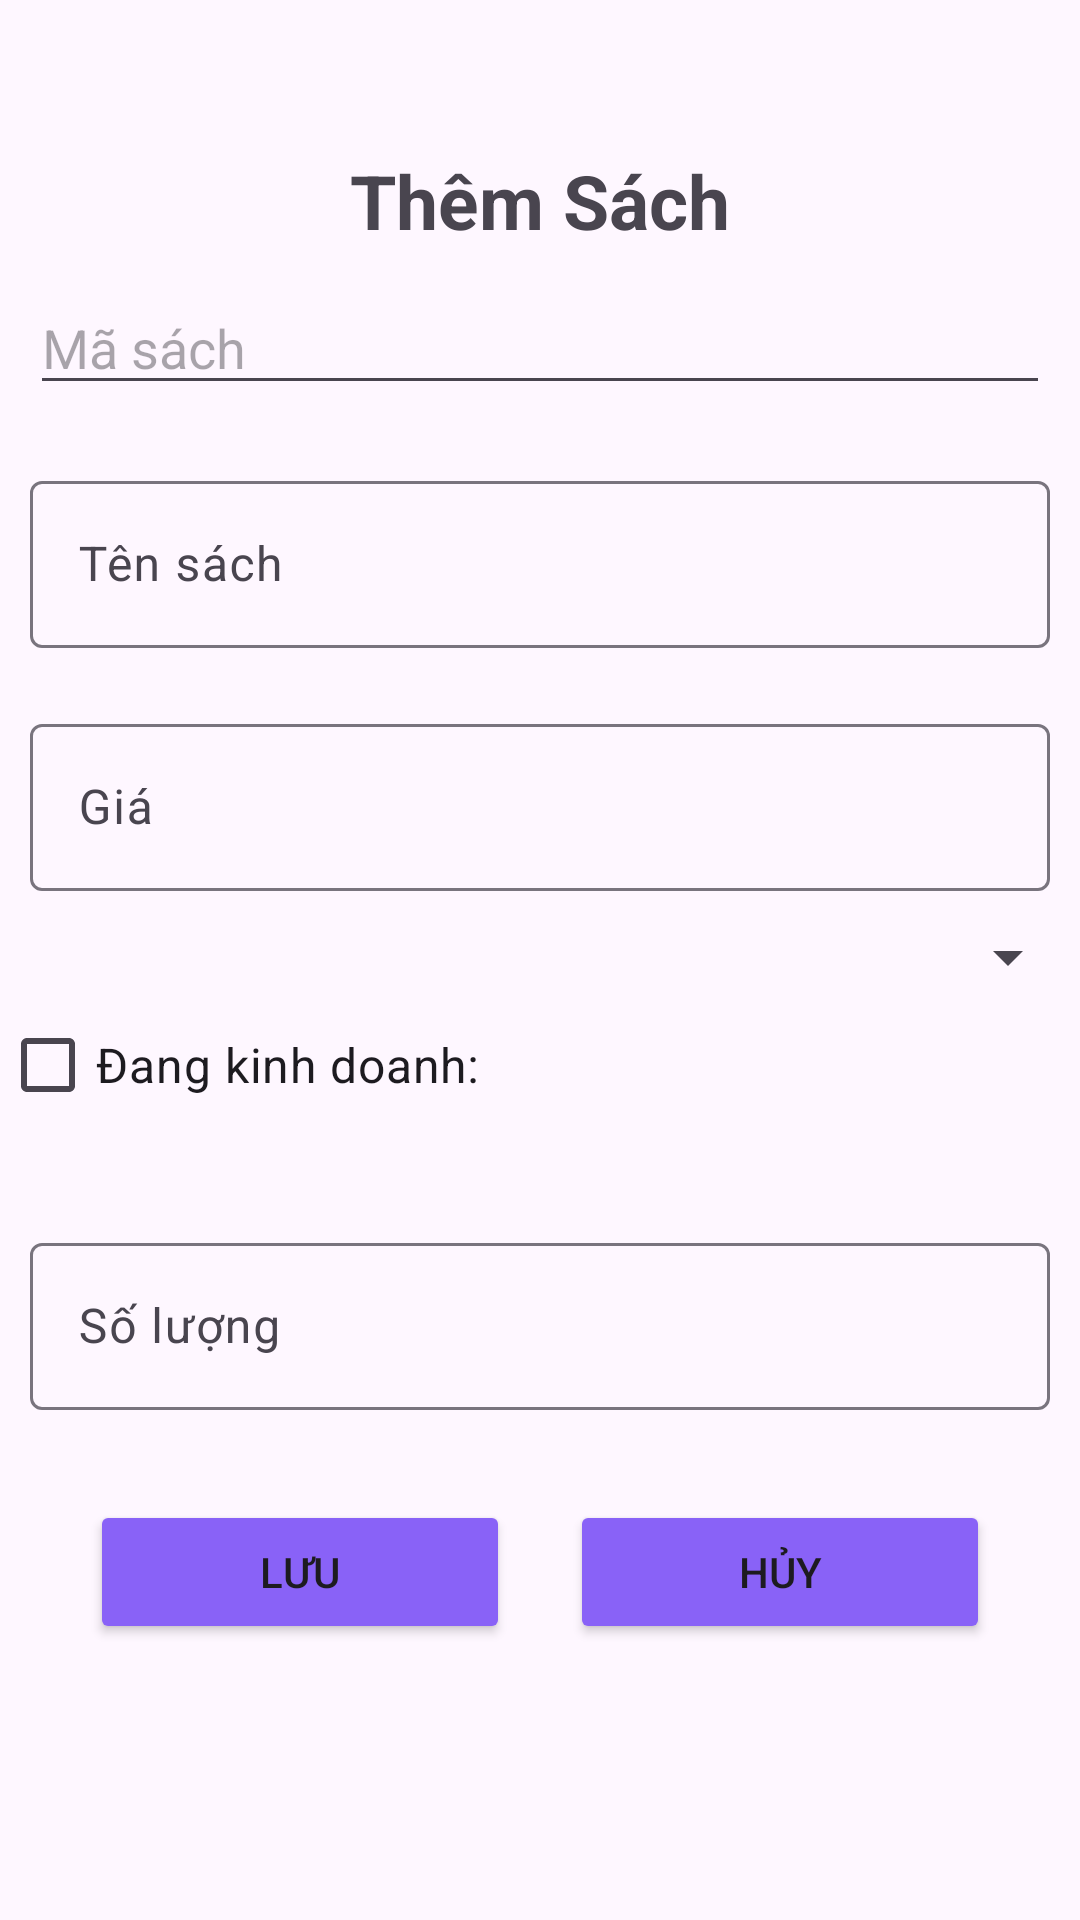

Android layout source for this screen:
<!-- AndroidManifest.xml: application theme Theme.DuAnMau_MOB2041_PH39754 -->
<!-- res/layout/dialog_sach.xml -->
<?xml version="1.0" encoding="utf-8"?>
<LinearLayout xmlns:android="http://schemas.android.com/apk/res/android"
    xmlns:tools="http://schemas.android.com/tools"
    android:layout_width="match_parent"
    android:layout_height="match_parent"
    android:layout_margin="10dp"
    android:orientation="vertical">

    <TextView
        android:layout_width="wrap_content"
        android:layout_height="wrap_content"
        android:layout_gravity="center"
        android:layout_marginTop="50dp"
        android:text="Thêm Sách"
        android:textSize="25dp"
        android:textStyle="bold" />

    <EditText
        android:id="@+id/edtmasach"
        android:layout_width="match_parent"
        android:layout_height="wrap_content"
        android:layout_margin="10dp"
        android:hint="Mã sách"
        tools:ignore="TouchTargetSizeCheck" />


    <com.google.android.material.textfield.TextInputLayout
        android:layout_width="match_parent"
        android:layout_height="wrap_content"
        android:layout_margin="10dp">
        <com.google.android.material.textfield.TextInputEditText
            android:id="@+id/edttensach"
            android:layout_width="match_parent"
            android:layout_height="wrap_content"
            android:hint="Tên sách"/>
    </com.google.android.material.textfield.TextInputLayout>

    <com.google.android.material.textfield.TextInputLayout
        android:layout_width="match_parent"
        android:layout_height="wrap_content"
        android:layout_margin="10dp">
        <com.google.android.material.textfield.TextInputEditText
            android:id="@+id/edtgia"
            android:hint="Giá"
            android:layout_width="match_parent"
            android:layout_height="wrap_content" />
    </com.google.android.material.textfield.TextInputLayout>

    <Spinner
        android:id="@+id/spnloaiSach"
        android:layout_width="match_parent"
        android:layout_height="wrap_content"
        tools:ignore="TouchTargetSizeCheck" />

    <CheckBox
        android:layout_width="match_parent"
        android:layout_height="wrap_content"
        android:id="@+id/chkkinhdoanh"
        android:text="Đang kinh doanh: "
        android:textSize="16dp"
        android:layout_marginBottom="20dp"
        android:layout_marginRight="5dp"/>

    <com.google.android.material.textfield.TextInputLayout
        android:layout_width="match_parent"
        android:layout_height="wrap_content"
        android:layout_margin="10dp">
        <com.google.android.material.textfield.TextInputEditText
            android:id="@+id/edtsoluong"
            android:hint="Số lượng"
            android:layout_width="match_parent"
            android:layout_height="wrap_content" />
    </com.google.android.material.textfield.TextInputLayout>

    <LinearLayout
        android:layout_width="match_parent"
        android:layout_height="wrap_content"
        android:layout_margin="20dp"
        android:orientation="horizontal">

        <Button
            android:id="@+id/btnsaveSach"
            android:layout_width="wrap_content"
            android:layout_height="wrap_content"
            android:layout_marginHorizontal="10dp"
            android:layout_weight="1"
            android:backgroundTint="#8962f7"
            android:text="Lưu" />

        <Button
            android:id="@+id/btnCancelSach"
            android:layout_width="wrap_content"
            android:layout_height="wrap_content"
            android:layout_marginHorizontal="10dp"
            android:layout_weight="1"
            android:backgroundTint="#8962f7"
            android:text="Hủy" />

    </LinearLayout>
</LinearLayout>
<!-- resources referenced by this layout -->
<resources>
  <style name="Theme.DuAnMau_MOB2041_PH39754" parent="Base.Theme.DuAnMau_MOB2041_PH39754" />
  <style name="Base.Theme.DuAnMau_MOB2041_PH39754" parent="Theme.Material3.DayNight.NoActionBar">
          
          
      </style>
</resources>
